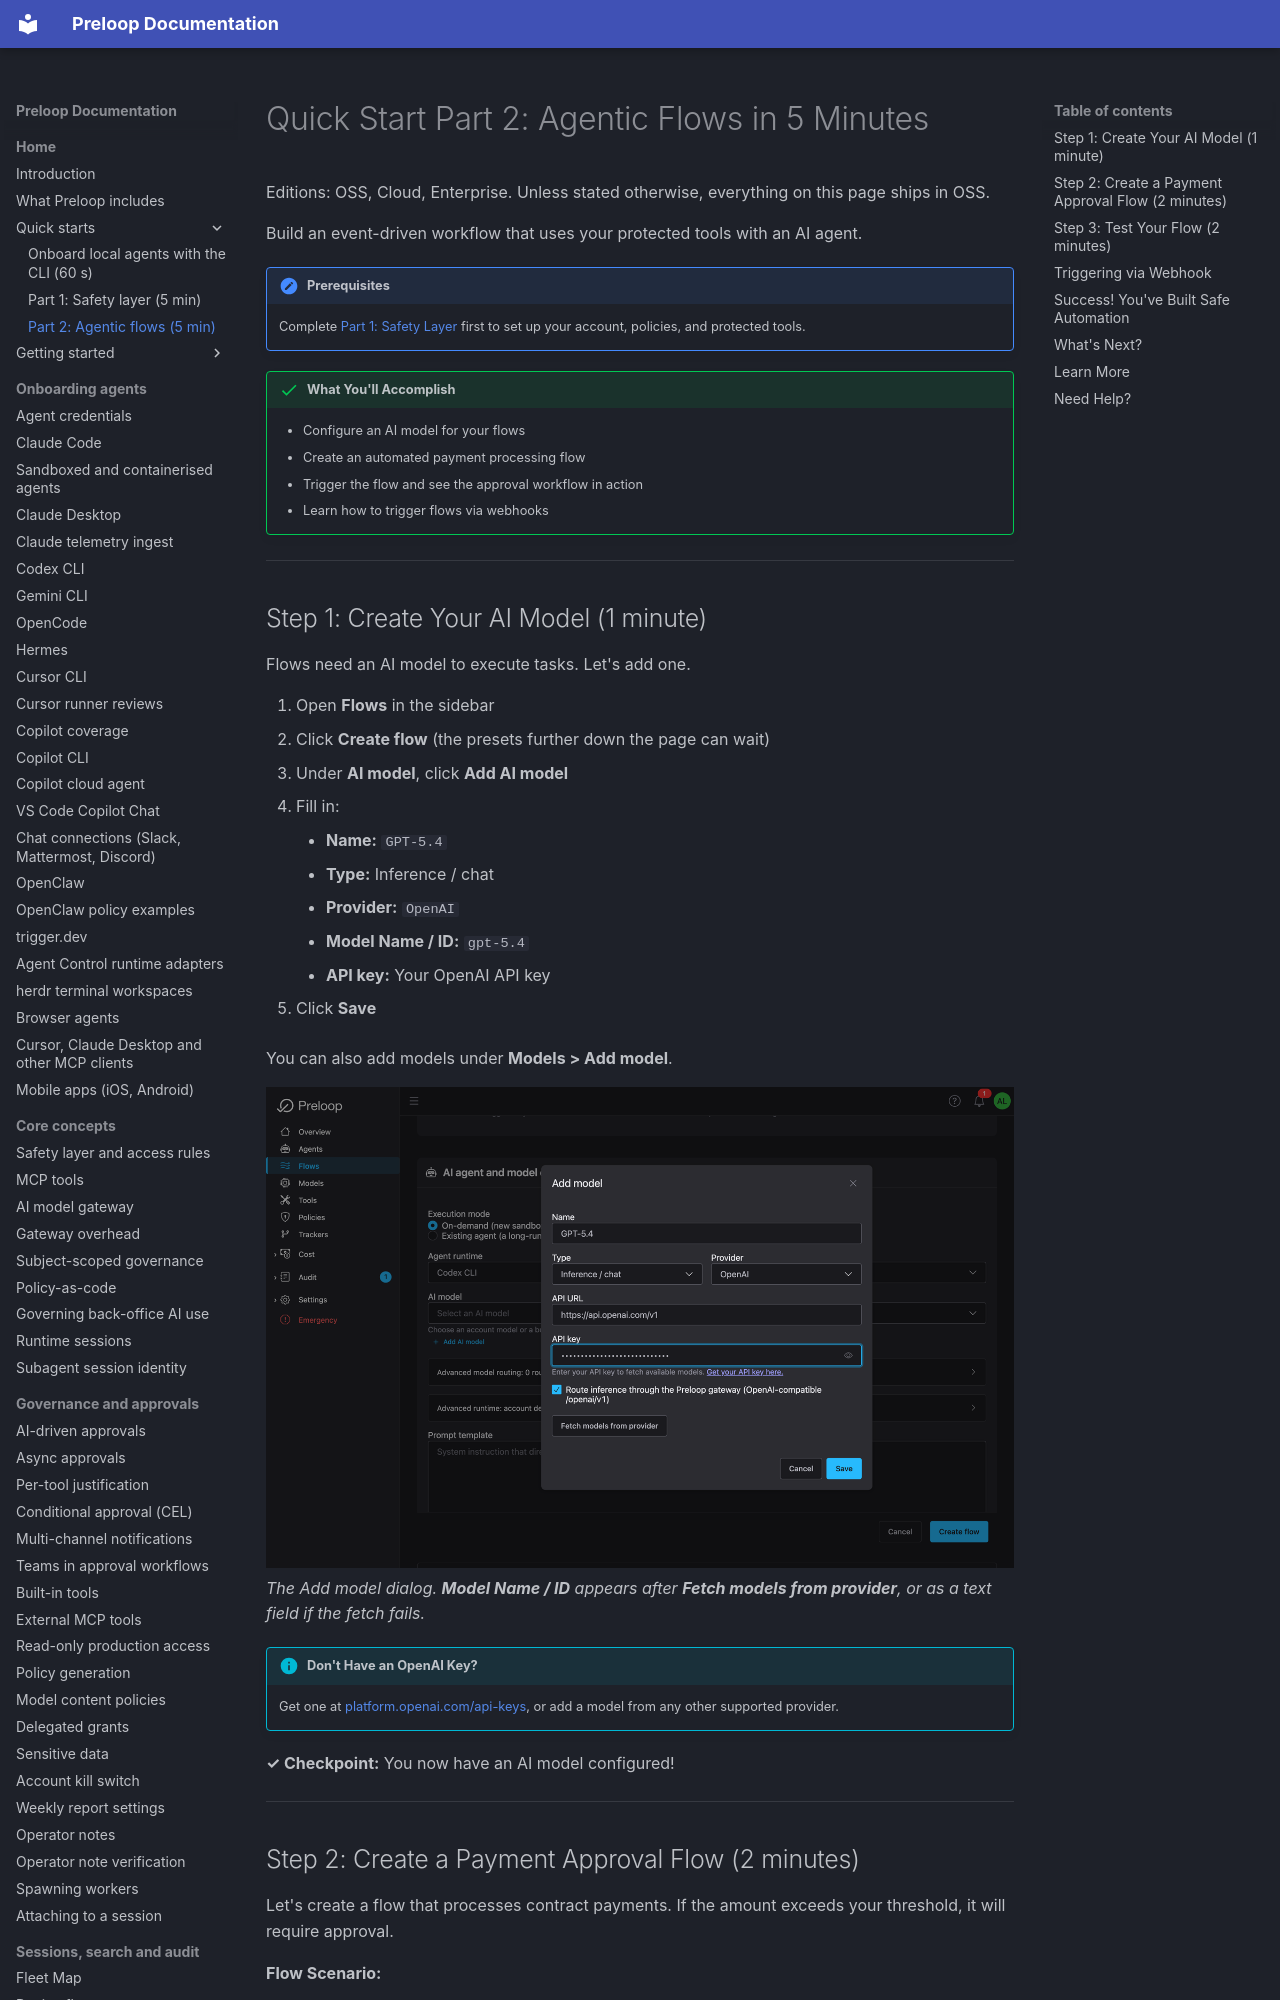

repository: preloop/preloop · page: guide/quickstart-flows/index.html · generator: mkdocs

# Quick Start Part 2: Agentic Flows in 5 Minutes

Editions: OSS, Cloud, Enterprise. Unless stated otherwise, everything on this page ships in OSS.

Build an event-driven workflow that uses your protected tools with an AI agent.

!!! note "Prerequisites"
    Complete [Part 1: Safety Layer](quickstart.md) first to set up your account, policies, and protected tools.

!!! success "What You'll Accomplish"
    - Configure an AI model for your flows
    - Create an automated payment processing flow
    - Trigger the flow and see the approval workflow in action
    - Learn how to trigger flows via webhooks

---

## Step 1: Create Your AI Model (1 minute)

Flows need an AI model to execute tasks. Let's add one.

1. Open **Flows** in the sidebar
2. Click **Create flow** (the presets further down the page can wait)
3. Under **AI model**, click **Add AI model**
4. Fill in:
    - **Name:** `GPT-5.4`
    - **Type:** Inference / chat
    - **Provider:** `OpenAI`
    - **Model Name / ID:** `gpt-5.4`
    - **API key:** Your OpenAI API key

5. Click **Save**

You can also add models under **Models > Add model**.

![Add AI Model](../assets/screenshots/quickstart/add-ai-model-dialog.png)
*The Add model dialog. **Model Name / ID** appears after **Fetch models from provider**, or as a text field if the fetch fails.*

!!! info "Don't Have an OpenAI Key?"
    Get one at [platform.openai.com/api-keys](https://platform.openai.com/api-keys), or add a model from any other supported provider.

**✓ Checkpoint:** You now have an AI model configured!

---
